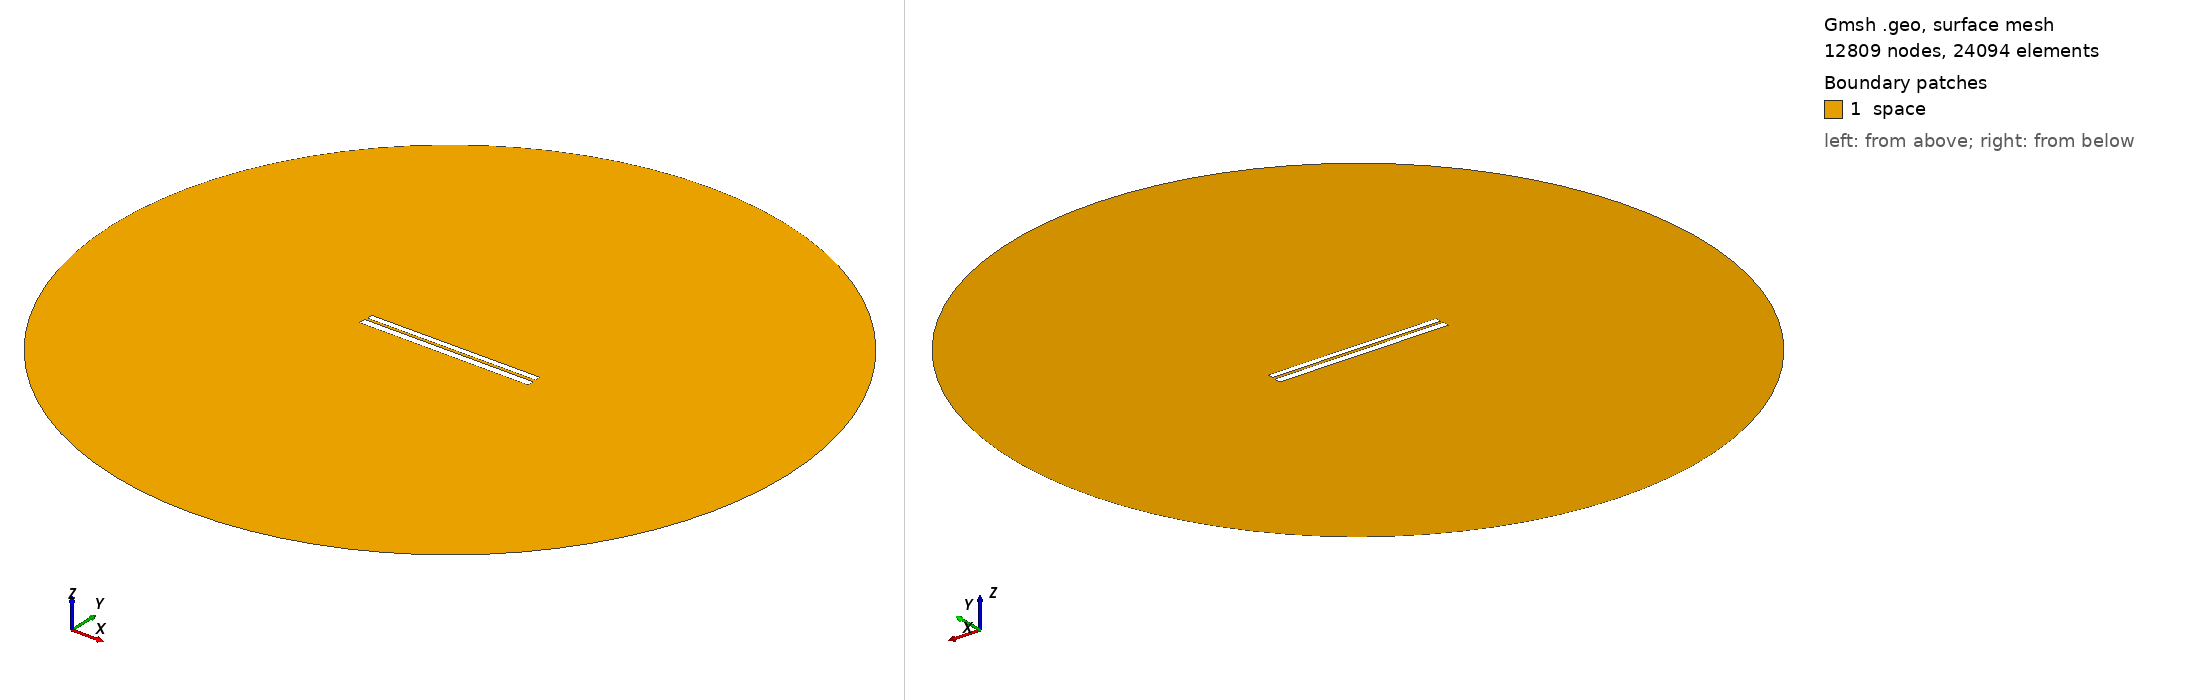

Gmsh geometry script, surface-meshed: 12809 nodes, 24094 surface elements. Boundary patches (legend numbers): 1 space. Left view from above one corner, right view from below the opposite corner. Legend entries are the model's physical surfaces. The drawing asked Gmsh for element sizes between 1% and 20% of the model's largest extent; the script's own settings can give other sizes.

=== 315.geo (drawn) ===
// Set the geometry kernel
SetFactory("OpenCASCADE");

//---------------------------------------
// Rectangles
//---------------------------------------

// Rectangle 1 (top)
Point(1) = {-49.733333333333334, 1.0722222222222222, 0, 1.0};
Point(2) = {49.733333333333334, 1.0722222222222222, 0, 1.0};
Point(3) = {49.733333333333334, 4.538888888888889, 0, 1.0};
Point(4) = {-49.733333333333334, 4.538888888888889, 0, 1.0};

Line(1) = {1, 2};
Line(2) = {2, 3};
Line(3) = {3, 4};
Line(4) = {4, 1};

Line Loop(1) = {1, 2, 3, 4};
Plane Surface(1) = {1};

Rotate { {0, 0, 1}, {0,  0.8055555555555556,  0}, 0.002 } {
  Surface{1};
}

// Rectangle 2 (bottom)
Point(5) = {-50,-0.8055555555555556, 0, 1.0};
Point(6) = { 50,-0.8055555555555556, 0, 1.0};
Point(7) = { 50,-4.805555555555555, 0, 1.0};
Point(8) = {-50,-4.805555555555555, 0, 1.0};

Line(5) = {5, 6};
Line(6) = {6, 7};
Line(7) = {7, 8};
Line(8) = {8, 5};

Line Loop(2) = {5, 6, 7, 8};
Plane Surface(2) = {2}; 


//---------------------------------------
// Circle
//---------------------------------------

// Define points
Point(9) = {0, 0, 0};        // Center
Point(10) = {200, 0, 0};     // Start point
Point(11) = {0, 200, 0};     // 90 degrees
Point(12) = {-200, 0, 0};    // 180 degrees
Point(13) = {0, -200, 0};    // 270 degrees

// Define circle arcs (each needs start, center, end)
Circle(9) = {10, 9, 11};
Circle(10) = {11, 9, 12};
Circle(11) = {12, 9, 13};
Circle(12) = {13, 9, 10};

// Define curve loop and surface if needed
Curve Loop(3) = {9, 10, 11, 12};
Surface(3) = {3};

// Subtract Rectangles from Circle
BooleanDifference{ Surface{3}; Delete; }{ Surface{1}; Surface{2}; Delete; }

//---------------------------------------
// Transfinite Lines and Surface
//---------------------------------------
r = 7;
Transfinite Line {1, 3} = 50*r Using Progression 1;
Transfinite Line {2, 4} = 2*r Using Progression 1;
Transfinite Line {5, 7} = 50*r Using Progression 1;
Transfinite Line {6, 8} = 2*r Using Progression 1;
Transfinite Line {9, 10, 11, 12} = 20 Using Progression 1;

//---------------------------------------
// Define Physical Groups
//---------------------------------------                

//--- Physical Curves
// Physical groups for boundaries
Physical Line("force_segment", 10) = {1};
Physical Line("upper_plate", 11) = {2, 3, 4};
Physical Line("lower_plate", 12) = {5, 6, 7, 8};
Physical Line("boundary", 20) = {9, 10, 11, 12};

//--- Physical Surfaces
Physical Surface("space", 30) = {3};

//---------------------------------------
// 6. Generate the Mesh
//---------------------------------------
Mesh 2;  // 2D mesh generation
